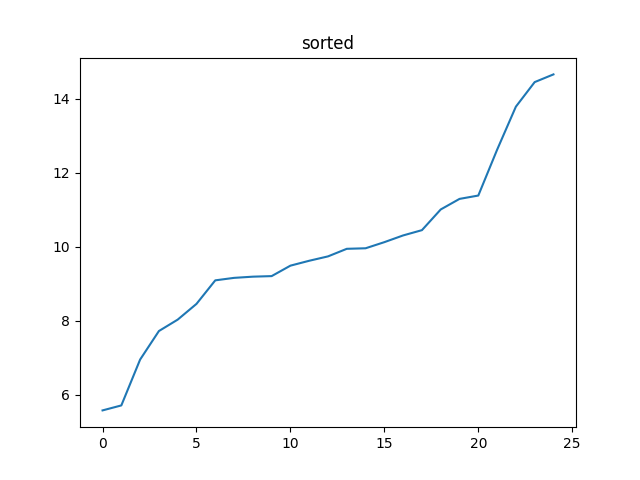

The table this chart was drawn from, first rows:
x; y; z; a; s
0; 0; 0; 0; 0
26.27; -6.632; -2.506; 27.21; shock no free fall check for stasis
0.4848; -8.93; 1.956; 9.154; stasis
6.844; -12.63; 1.535; 14.44; stasis
5.369; -12.68; -0.418; 13.78; stasis
0.8868; -9.007; -0.82; 9.087; stasis
1.692; -7.819; 0.654; 8.026; stasis
-2.483; -4.716; 1.63; 5.573; stasis
2.515; -5.885; 2.703; 6.947; stasis
4.239; -11.15; 4.101; 12.62; stasis
3.435; -8.011; 4.063; 9.616; stasis
4.239; -8.451; 2.32; 9.735; stasis
3.722; -8.681; 0.864; 9.484; stasis
3.147; -10.73; -2.104; 11.38; stasis
4.833; -8.375; -2.985; 10.12; stasis
4.431; -7.053; -1.433; 8.451; stasis
5.274; -8.222; -3.272; 10.3; stasis
6.365; -13.03; -2.104; 14.65; stasis
-2.062; -7.417; -0.552; 7.718; stasis
-6.582; -8.911; 2.167; 11.29; stasis
-3.556; 1.412; 4.235; 5.708; stasis
-7.904; -0.8466; 7.607; 11; stasis
-5.931; -2.456; 7.607; 9.954; stasis
-4.571; -1.249; 8.737; 9.939; stasis
-3.958; -3.605; 8.967; 10.44; stasis
-4.303; -2.035; 7.875; 9.202; stasis
-4.207; -0.2726; 8.162; 9.187; stasis
